Run: headless pygame with SDL's dummy video driver; simulated clock (each Clock.tick advances the game by its frame time, no real sleeping); random seed 0; keys injected as events and as key.get_pressed() state; mouse plan: one left click at the window centre at the start of phase 2, then a move to the lower-right quarter at the start of phase 3.
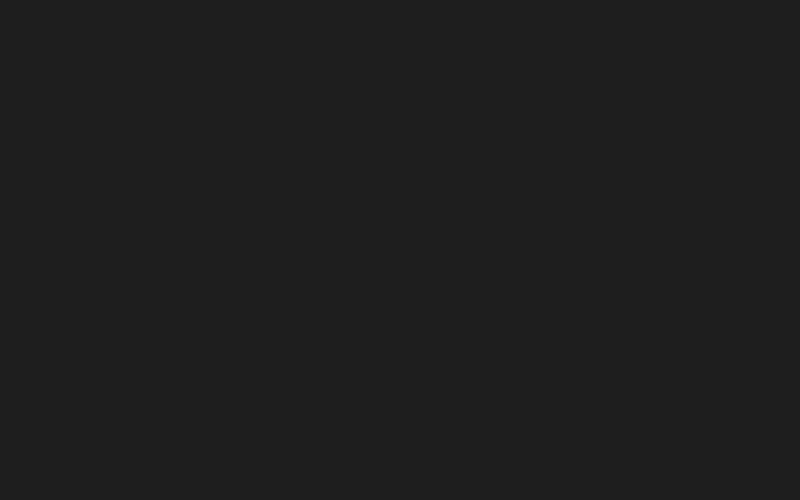
Frame 1 of 4 · flips 1–60 · no input
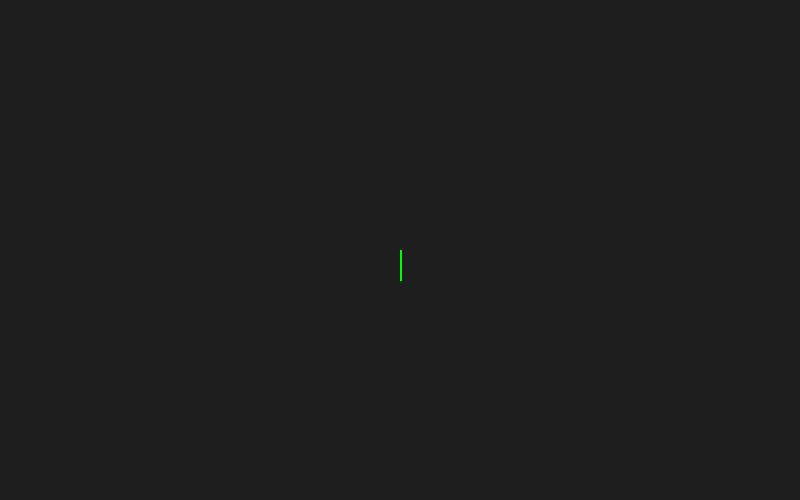
Frame 2 of 4 · flips 61–180 · clicked the window centre · tapped SPACE, RETURN · held RIGHT (→), D
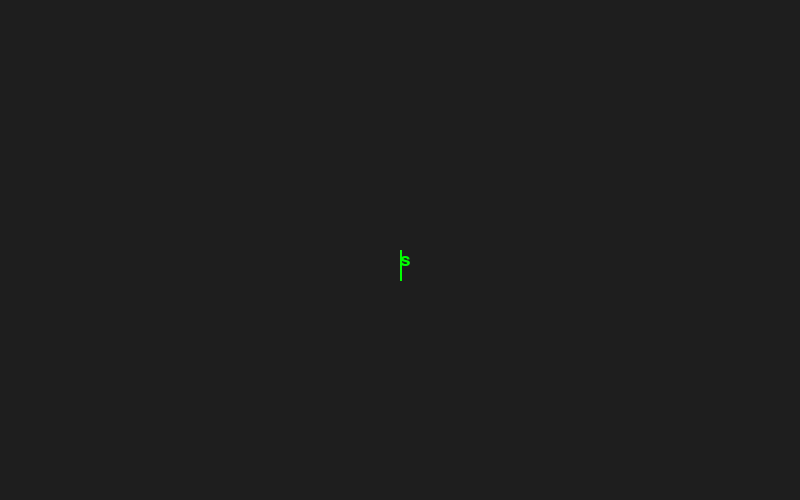
Frame 3 of 4 · flips 181–300 · moved the mouse to the lower-right quarter · held DOWN (↓), S
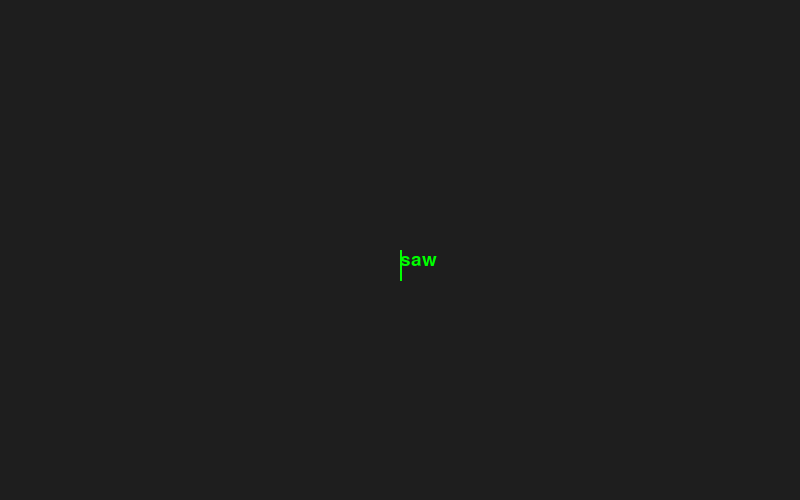
Frame 4 of 4 · flips 301–420 · held LEFT (←), A, UP (↑), W

The pygame program that drew these frames:

import pygame

pygame.init()

W, H = 800, 500
screen = pygame.display.set_mode((W, H))
pygame.display.set_caption("Text on Canvas")

font = pygame.font.SysFont("Arial", 28)

clock = pygame.time.Clock()

# ---------------- state ----------------
texts = []  # зафиксированный текст

typing = False
current_text = ""
cursor_pos = (0, 0)

running = True

while running:
    screen.fill((30, 30, 30))

    # -------- events --------
    for event in pygame.event.get():
        if event.type == pygame.QUIT:
            running = False

        # mouse click → set cursor
        if event.type == pygame.MOUSEBUTTONDOWN:
            cursor_pos = event.pos
            typing = True
            current_text = ""

        # keyboard input
        if event.type == pygame.KEYDOWN and typing:

            if event.key == pygame.K_RETURN:
                # confirm text
                texts.append((current_text, cursor_pos))
                typing = False
                current_text = ""

            elif event.key == pygame.K_ESCAPE:
                # cancel
                typing = False
                current_text = ""

            elif event.key == pygame.K_BACKSPACE:
                current_text = current_text[:-1]

            else:
                current_text += event.unicode

    # -------- draw fixed texts --------
    for txt, pos in texts:
        render = font.render(txt, True, (255, 255, 255))
        screen.blit(render, pos)

    # -------- draw typing text (live) --------
    if typing:
        render = font.render(current_text, True, (0, 255, 0))
        screen.blit(render, cursor_pos)

        # cursor line
        pygame.draw.line(
            screen,
            (0, 255, 0),
            cursor_pos,
            (cursor_pos[0], cursor_pos[1] + 30),
            2
        )

    pygame.display.flip()
    clock.tick(60)

pygame.quit()
